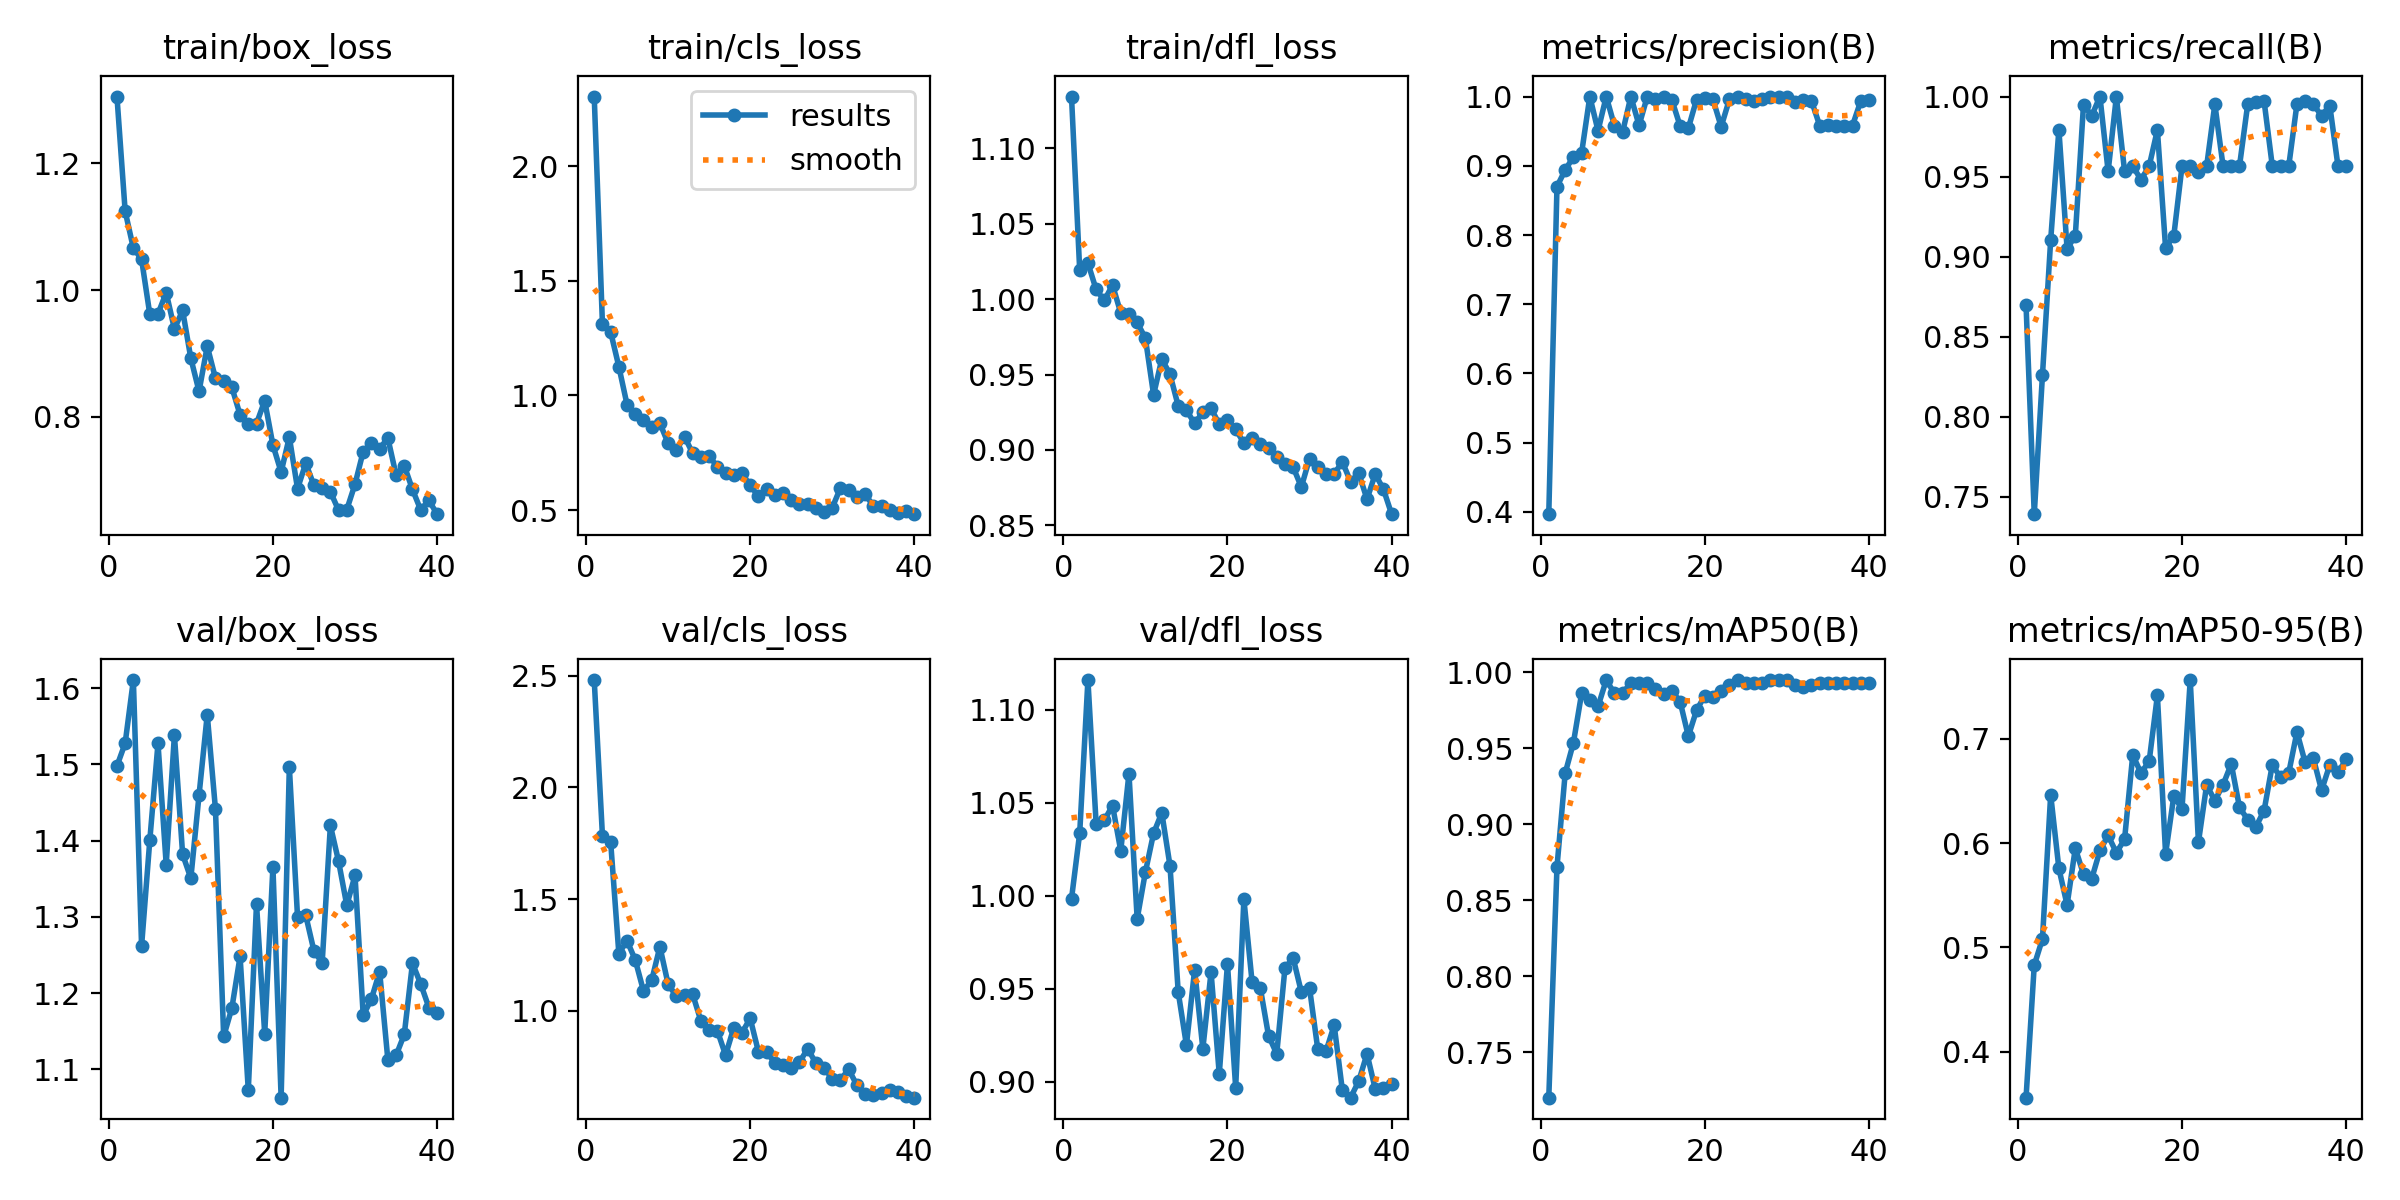

Data behind this chart, as committed beside it:
epoch, train/box_loss, train/cls_loss, train/dfl_loss, metrics/precision(B), metrics/recall(B), metrics/mAP50(B), metrics/mAP50-95(B), val/box_loss, val/cls_loss, val/dfl_loss, lr/pg0, lr/pg1, lr/pg2
1, 1.306, 2.305, 1.134, 0.3968, 0.8696, 0.7202, 0.3559, 1.498, 2.48, 0.9983, 0.0006554, 0.0006554, 0.0006554
2, 1.125, 1.313, 1.019, 0.87, 0.7391, 0.872, 0.483, 1.528, 1.784, 1.034, 0.001289, 0.001289, 0.001289
3, 1.066, 1.277, 1.024, 0.8939, 0.8261, 0.9337, 0.5082, 1.611, 1.757, 1.116, 0.00189, 0.00189, 0.00189
4, 1.049, 1.126, 1.006, 0.9128, 0.9103, 0.9537, 0.6463, 1.262, 1.256, 1.039, 0.001852, 0.001852, 0.001852
5, 0.9623, 0.9597, 0.9991, 0.9184, 0.9794, 0.9861, 0.5757, 1.4, 1.313, 1.041, 0.001852, 0.001852, 0.001852
6, 0.9627, 0.9176, 1.009, 1, 0.9049, 0.9819, 0.5407, 1.528, 1.227, 1.048, 0.001802, 0.001802, 0.001802
7, 0.996, 0.8924, 0.9908, 0.9506, 0.913, 0.9776, 0.5951, 1.369, 1.089, 1.024, 0.001752, 0.001752, 0.001752
8, 0.9389, 0.8629, 0.9899, 1, 0.995, 0.995, 0.57, 1.538, 1.136, 1.066, 0.001703, 0.001703, 0.001703
9, 0.968, 0.8789, 0.9845, 0.9578, 0.988, 0.9862, 0.5659, 1.382, 1.286, 0.9875, 0.001654, 0.001654, 0.001654
10, 0.8925, 0.7914, 0.9741, 0.949, 1, 0.9862, 0.5929, 1.351, 1.119, 1.013, 0.001604, 0.001604, 0.001604
11, 0.8403, 0.7624, 0.9366, 1, 0.9533, 0.9933, 0.6073, 1.46, 1.065, 1.034, 0.001554, 0.001554, 0.001554
12, 0.9115, 0.82, 0.9603, 0.9583, 0.9999, 0.9933, 0.5907, 1.565, 1.07, 1.045, 0.001505, 0.001505, 0.001505
13, 0.861, 0.7474, 0.9502, 1, 0.9534, 0.9933, 0.6035, 1.441, 1.073, 1.016, 0.001455, 0.001455, 0.001455
14, 0.8566, 0.7315, 0.9292, 0.996, 0.9565, 0.9891, 0.6845, 1.143, 0.9536, 0.9482, 0.001406, 0.001406, 0.001406
15, 0.8466, 0.7357, 0.9263, 1, 0.9481, 0.9857, 0.667, 1.181, 0.9132, 0.9197, 0.001357, 0.001357, 0.001357
16, 0.8032, 0.6883, 0.9176, 0.9949, 0.9565, 0.9879, 0.6786, 1.248, 0.9105, 0.9602, 0.001307, 0.001307, 0.001307
17, 0.7889, 0.6599, 0.925, 0.9575, 0.9792, 0.9808, 0.7415, 1.073, 0.8014, 0.9177, 0.001257, 0.001257, 0.001257
18, 0.7895, 0.6517, 0.9275, 0.9542, 0.9053, 0.958, 0.5896, 1.317, 0.9235, 0.9589, 0.001208, 0.001208, 0.001208
19, 0.8254, 0.6598, 0.9171, 0.9956, 0.913, 0.9751, 0.6451, 1.147, 0.9018, 0.9041, 0.001159, 0.001159, 0.001159
20, 0.7556, 0.608, 0.9201, 0.9985, 0.9565, 0.9847, 0.6329, 1.365, 0.9656, 0.9633, 0.001109, 0.001109, 0.001109
21, 0.713, 0.5592, 0.9136, 0.996, 0.9565, 0.9838, 0.7563, 1.063, 0.8168, 0.8968, 0.001059, 0.001059, 0.001059
22, 0.7681, 0.5907, 0.9047, 0.9564, 0.9532, 0.9879, 0.6009, 1.497, 0.8164, 0.9981, 0.00101, 0.00101, 0.00101
23, 0.6867, 0.5663, 0.9076, 0.9958, 0.9565, 0.9918, 0.6558, 1.3, 0.7661, 0.9536, 0.0009605, 0.0009605, 0.0009605
24, 0.7269, 0.5757, 0.9041, 1, 0.9952, 0.995, 0.6407, 1.302, 0.7573, 0.9504, 0.000911, 0.000911, 0.000911
25, 0.6918, 0.5417, 0.9012, 0.996, 0.9565, 0.9933, 0.6559, 1.255, 0.7456, 0.9248, 0.0008615, 0.0008615, 0.0008615
26, 0.6871, 0.5259, 0.8956, 0.994, 0.9565, 0.9933, 0.6759, 1.24, 0.7693, 0.915, 0.000812, 0.000812, 0.000812
27, 0.6818, 0.5266, 0.8907, 0.9958, 0.9565, 0.9933, 0.6344, 1.42, 0.8301, 0.961, 0.0007625, 0.0007625, 0.0007625
28, 0.6528, 0.5071, 0.8887, 1, 0.995, 0.995, 0.6224, 1.373, 0.7657, 0.9666, 0.000713, 0.000713, 0.000713
29, 0.6538, 0.4893, 0.8754, 1, 0.9968, 0.995, 0.6155, 1.315, 0.7447, 0.9482, 0.0006635, 0.0006635, 0.0006635
30, 0.6938, 0.5103, 0.8943, 1, 0.9971, 0.995, 0.6312, 1.355, 0.6941, 0.9503, 0.000614, 0.000614, 0.000614
31, 0.7453, 0.5969, 0.8888, 0.9926, 0.9565, 0.9918, 0.675, 1.171, 0.6915, 0.9175, 0.0005645, 0.0005645, 0.0005645
32, 0.759, 0.5858, 0.8838, 0.9953, 0.9565, 0.9904, 0.663, 1.192, 0.7375, 0.9163, 0.000515, 0.000515, 0.000515
33, 0.7498, 0.5556, 0.8843, 0.994, 0.9565, 0.9918, 0.6673, 1.228, 0.6663, 0.9304, 0.0004655, 0.0004655, 0.0004655
34, 0.7667, 0.5679, 0.8921, 0.9581, 0.9953, 0.9933, 0.7064, 1.113, 0.6273, 0.8953, 0.000416, 0.000416, 0.000416
35, 0.7085, 0.5189, 0.879, 0.9582, 0.997, 0.9933, 0.6773, 1.118, 0.624, 0.8914, 0.0003665, 0.0003665, 0.0003665
36, 0.7231, 0.5175, 0.8844, 0.9581, 0.9951, 0.9933, 0.6812, 1.146, 0.6338, 0.9004, 0.000317, 0.000317, 0.000317
37, 0.6856, 0.4982, 0.8674, 0.9578, 0.988, 0.9933, 0.6506, 1.239, 0.6443, 0.915, 0.0002675, 0.0002675, 0.0002675
38, 0.6533, 0.4882, 0.884, 0.9581, 0.9944, 0.9933, 0.6749, 1.212, 0.6376, 0.8961, 0.000218, 0.000218, 0.000218
39, 0.6684, 0.4962, 0.874, 0.9933, 0.9565, 0.9933, 0.6677, 1.181, 0.6188, 0.8965, 0.0001685, 0.0001685, 0.0001685
40, 0.6465, 0.4818, 0.8574, 0.9943, 0.9565, 0.9933, 0.6803, 1.175, 0.6108, 0.8987, 0.000119, 0.000119, 0.000119
